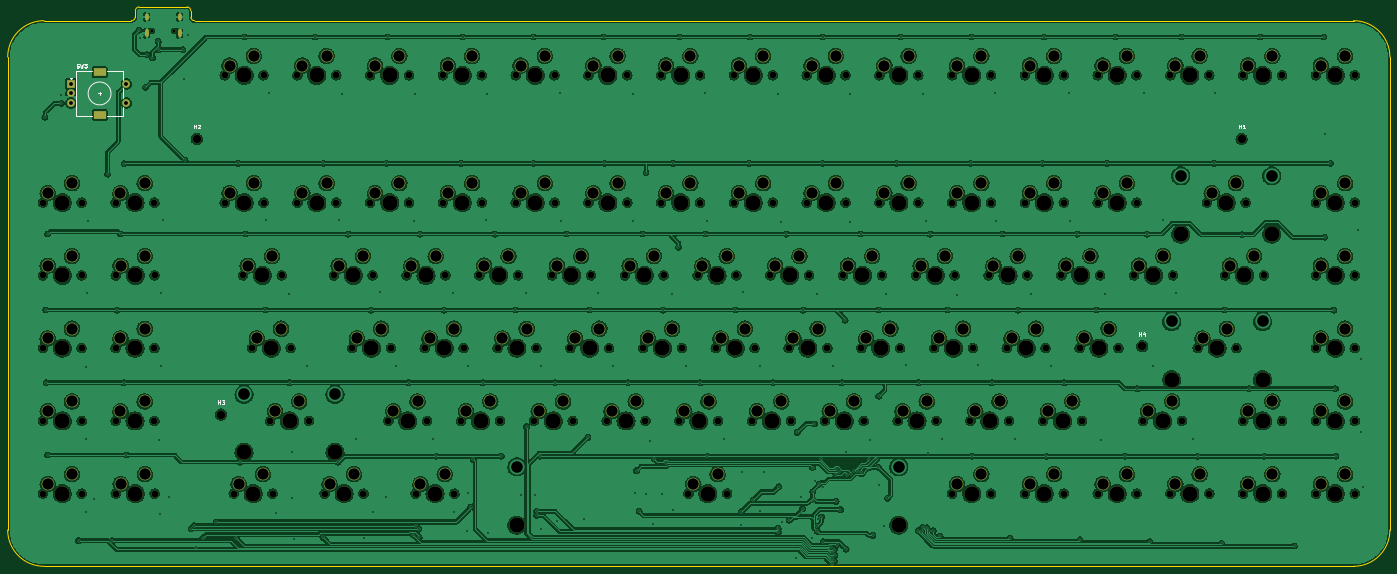
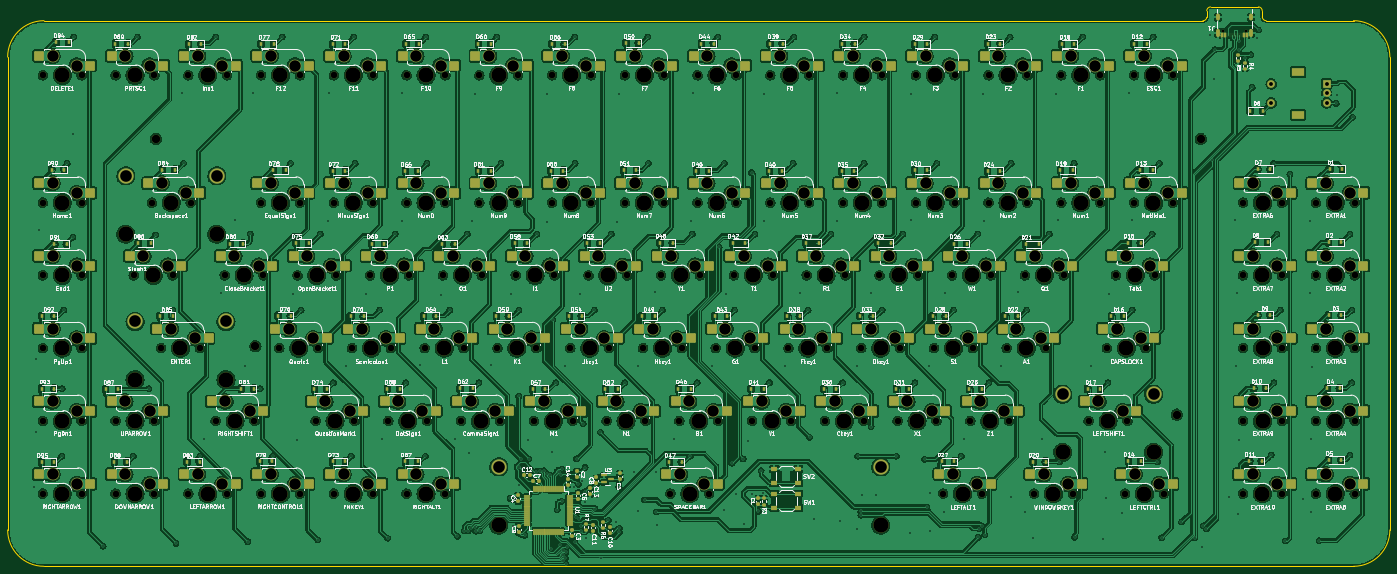
Circuit board: 11 layer files. Board 361.9 x 146.5 mm.
- bottom_copper: Extero75-CuBottom.gbr (2104693 bytes)
- top_copper: Extero75-CuTop.gbr (1543726 bytes)
- outline: Extero75-EdgeCuts.gbr (1462 bytes)
- bottom_mask: Extero75-MaskBottom.gbr (33935 bytes)
- top_mask: Extero75-MaskTop.gbr (16234 bytes)
- drill: Extero75-NPTH.drl (5066 bytes)
- drill: Extero75-PTH.drl (8565 bytes)
- paste: Extero75-PasteBottom.gbr (18911 bytes)
- paste: Extero75-PasteTop.gbr (467 bytes)
- bottom_silk: Extero75-SilkBottom.gbr (332697 bytes)
- top_silk: Extero75-SilkTop.gbr (19450 bytes)

=== bottom_copper: Extero75-CuBottom.gbr (2104693 bytes, source omitted) ===
=== top_copper: Extero75-CuTop.gbr (1543726 bytes, source omitted) ===
=== outline: Extero75-EdgeCuts.gbr ===
%TF.GenerationSoftware,KiCad,Pcbnew,(6.0.11)*%
%TF.CreationDate,2023-03-01T20:51:25+07:00*%
%TF.ProjectId,Extero75,45787465-726f-4373-952e-6b696361645f,rev?*%
%TF.SameCoordinates,PX265be64PYc2d7328*%
%TF.FileFunction,Profile,NP*%
%FSLAX46Y46*%
G04 Gerber Fmt 4.6, Leading zero omitted, Abs format (unit mm)*
G04 Created by KiCad (PCBNEW (6.0.11)) date 2023-03-01 20:51:25*
%MOMM*%
%LPD*%
G01*
G04 APERTURE LIST*
%TA.AperFunction,Profile*%
%ADD10C,0.100000*%
%TD*%
G04 APERTURE END LIST*
D10*
X-2789808Y130560192D02*
X-2789808Y6735192D01*
X31644799Y143688085D02*
X44160585Y143678085D01*
X349635192Y140085192D02*
X46167692Y140085192D01*
X31644799Y143688085D02*
G75*
G03*
X30644799Y142688085I-7J-999993D01*
G01*
X359160192Y6735192D02*
X359160192Y130560192D01*
X359160192Y130560192D02*
G75*
G03*
X349635192Y140085192I-9525000J0D01*
G01*
X30644799Y142688085D02*
X30610585Y141092299D01*
X45160585Y142678085D02*
G75*
G03*
X44160585Y143678085I-999993J7D01*
G01*
X349635192Y-2789808D02*
G75*
G03*
X359160192Y6735192I0J9525000D01*
G01*
X45180227Y140985191D02*
G75*
G03*
X46167692Y140085192I928665J27201D01*
G01*
X29610585Y140092299D02*
G75*
G03*
X30610585Y141092299I7J999993D01*
G01*
X6735192Y140085192D02*
X29610585Y140092299D01*
X349635192Y-2789808D02*
X6735192Y-2789808D01*
X-2789808Y6735192D02*
G75*
G03*
X6735192Y-2789808I9525000J0D01*
G01*
X6735192Y140085192D02*
G75*
G03*
X-2789808Y130560192I0J-9525000D01*
G01*
X45160585Y142678085D02*
X45180269Y140985192D01*
M02*

=== bottom_mask: Extero75-MaskBottom.gbr (33935 bytes, source omitted) ===
=== top_mask: Extero75-MaskTop.gbr (16234 bytes, source omitted) ===
=== drill: Extero75-NPTH.drl ===
M48
; DRILL file {KiCad (6.0.11)} date Wed Mar  1 20:51:25 2023
; FORMAT={-:-/ absolute / inch / decimal}
; #@! TF.CreationDate,2023-03-01T20:51:25+07:00
; #@! TF.GenerationSoftware,Kicad,Pcbnew,(6.0.11)
; #@! TF.FileFunction,NonPlated,1,2,NPTH
FMAT,2
INCH
; #@! TA.AperFunction,NonPlated,NPTH,ComponentDrill
T1C0.0256
; #@! TA.AperFunction,NonPlated,NPTH,ComponentDrill
T2C0.0689
; #@! TA.AperFunction,NonPlated,NPTH,ComponentDrill
T3C0.0866
; #@! TA.AperFunction,NonPlated,NPTH,ComponentDrill
T4C0.1570
%
G90
G05
T1
X1.3783Y5.4095
X1.6058Y5.4095
T2
X0.2527Y3.6402
X0.2527Y2.8902
X0.2527Y2.1402
X0.2527Y1.3902
X0.2527Y0.6402
X0.6527Y3.6402
X0.6527Y2.8902
X0.6527Y2.1402
X0.6527Y1.3902
X0.6527Y0.6402
X1.0027Y3.6402
X1.0027Y2.1402
X1.0027Y1.3902
X1.0046Y2.8902
X1.0046Y0.6402
X1.4027Y3.6402
X1.4027Y2.1402
X1.4027Y1.3902
X1.4046Y2.8902
X1.4046Y0.6402
X2.1277Y4.9527
X2.1277Y3.6402
X2.2207Y0.6402
X2.3152Y2.8902
X2.4082Y2.1402
X2.5277Y4.9527
X2.5277Y3.6402
X2.5957Y1.3902
X2.6207Y0.6402
X2.7152Y2.8902
X2.8082Y2.1402
X2.8777Y4.9527
X2.8777Y3.6402
X2.9957Y1.3902
X3.1582Y0.6402
X3.2527Y2.8902
X3.2777Y4.9527
X3.2777Y3.6402
X3.4402Y2.1402
X3.5582Y0.6402
X3.6277Y4.9527
X3.6277Y3.6402
X3.6527Y2.8902
X3.8152Y1.3902
X3.8402Y2.1402
X4.0027Y2.8902
X4.0277Y4.9527
X4.0277Y3.6402
X4.0957Y0.6402
X4.1902Y2.1402
X4.2152Y1.3902
X4.3777Y4.9527
X4.3777Y3.6402
X4.4027Y2.8902
X4.4957Y0.6402
X4.5652Y1.3902
X4.5902Y2.1402
X4.7527Y2.8902
X4.7777Y4.9527
X4.7777Y3.6402
X4.9402Y2.1402
X4.9652Y1.3902
X5.1277Y4.9527
X5.1277Y3.6402
X5.1527Y2.8902
X5.3152Y1.3902
X5.3402Y2.1402
X5.5027Y2.8902
X5.5277Y4.9527
X5.5277Y3.6402
X5.6902Y2.1402
X5.7152Y1.3902
X5.8777Y4.9527
X5.8777Y3.6402
X5.9027Y2.8902
X6.0652Y1.3902
X6.0902Y2.1402
X6.2527Y2.8902
X6.2777Y4.9527
X6.2777Y3.6402
X6.4402Y2.1402
X6.4652Y1.3902
X6.6277Y4.9527
X6.6277Y3.6402
X6.6527Y2.8902
X6.8152Y1.3902
X6.8402Y2.1402
X6.9082Y0.6402
X7.0027Y2.8902
X7.0277Y4.9527
X7.0277Y3.6402
X7.1902Y2.1402
X7.2152Y1.3902
X7.3082Y0.6402
X7.3777Y4.9527
X7.3777Y3.6402
X7.4027Y2.8902
X7.5652Y1.3902
X7.5902Y2.1402
X7.7527Y2.8902
X7.7777Y4.9527
X7.7777Y3.6402
X7.9402Y2.1402
X7.9652Y1.3902
X8.1277Y4.9527
X8.1277Y3.6402
X8.1527Y2.8902
X8.3152Y1.3902
X8.3402Y2.1402
X8.5027Y2.8902
X8.5277Y4.9527
X8.5277Y3.6402
X8.6902Y2.1402
X8.7152Y1.3902
X8.8777Y4.9527
X8.8777Y3.6402
X8.9027Y2.8902
X9.0652Y1.3902
X9.0902Y2.1402
X9.2527Y2.8902
X9.2777Y4.9527
X9.2777Y3.6402
X9.4402Y2.1402
X9.4652Y1.3902
X9.6277Y4.9527
X9.6277Y3.6402
X9.6277Y0.6402
X9.6527Y2.8902
X9.8152Y1.3902
X9.8402Y2.1402
X10.0027Y2.8902
X10.0277Y4.9527
X10.0277Y3.6402
X10.0277Y0.6402
X10.1902Y2.1402
X10.2152Y1.3902
X10.3777Y4.9527
X10.3777Y3.6402
X10.3777Y0.6402
X10.4027Y2.8902
X10.5652Y1.3902
X10.5902Y2.1402
X10.7527Y2.8902
X10.7777Y4.9527
X10.7777Y3.6402
X10.7777Y0.6402
X10.9402Y2.1402
X10.9652Y1.3902
X11.1277Y4.9527
X11.1277Y3.6402
X11.1277Y0.6402
X11.1527Y2.8902
X11.3402Y2.1402
X11.5027Y2.8902
X11.5277Y4.9527
X11.5277Y3.6402
X11.5277Y0.6402
X11.5957Y1.3902
X11.8777Y4.9527
X11.8777Y0.6402
X11.9027Y2.8902
X11.9957Y1.3902
X12.1582Y2.1402
X12.2527Y3.6402
X12.2777Y4.9527
X12.2777Y0.6402
X12.4402Y2.8902
X12.5582Y2.1402
X12.6277Y4.9527
X12.6277Y1.3902
X12.6277Y0.6402
X12.6527Y3.6402
X12.8402Y2.8902
X13.0277Y4.9527
X13.0277Y1.3902
X13.0277Y0.6402
X13.3777Y4.9527
X13.3777Y3.6402
X13.3777Y2.8902
X13.3777Y2.1402
X13.3777Y1.3902
X13.3777Y0.6402
X13.7777Y4.9527
X13.7777Y3.6402
X13.7777Y2.8902
X13.7777Y2.1402
X13.7777Y1.3902
X13.7777Y0.6402
T3
X1.8405Y4.2963
X2.0881Y1.4545
X11.5861Y2.1593
X12.6113Y4.2963
T4
X0.4527Y3.6402
X0.4527Y2.8902
X0.4527Y2.1402
X0.4527Y1.3902
X0.4527Y0.6402
X1.2027Y3.6402
X1.2027Y2.1402
X1.2027Y1.3902
X1.2046Y2.8902
X1.2046Y0.6402
X2.3269Y1.0652
X2.3277Y4.9527
X2.3277Y3.6402
X2.4207Y0.6402
X2.5152Y2.8902
X2.6082Y2.1402
X2.7957Y1.3902
X3.0777Y4.9527
X3.0777Y3.6402
X3.2644Y1.0652
X3.3582Y0.6402
X3.4527Y2.8902
X3.6402Y2.1402
X3.8277Y4.9527
X3.8277Y3.6402
X4.0152Y1.3902
X4.2027Y2.8902
X4.2957Y0.6402
X4.3902Y2.1402
X4.5777Y4.9527
X4.5777Y3.6402
X4.7652Y1.3902
X4.9527Y2.8902
X5.1394Y0.3152
X5.1402Y2.1402
X5.3277Y4.9527
X5.3277Y3.6402
X5.5152Y1.3902
X5.7027Y2.8902
X5.8902Y2.1402
X6.0777Y4.9527
X6.0777Y3.6402
X6.2652Y1.3902
X6.4527Y2.8902
X6.6402Y2.1402
X6.8277Y4.9527
X6.8277Y3.6402
X7.0152Y1.3902
X7.1082Y0.6402
X7.2027Y2.8902
X7.3902Y2.1402
X7.5777Y4.9527
X7.5777Y3.6402
X7.7652Y1.3902
X7.9527Y2.8902
X8.1402Y2.1402
X8.3277Y4.9527
X8.3277Y3.6402
X8.5152Y1.3902
X8.7027Y2.8902
X8.8902Y2.1402
X9.0769Y0.3152
X9.0777Y4.9527
X9.0777Y3.6402
X9.2652Y1.3902
X9.4527Y2.8902
X9.6402Y2.1402
X9.8277Y4.9527
X9.8277Y3.6402
X9.8277Y0.6402
X10.0152Y1.3902
X10.2027Y2.8902
X10.3902Y2.1402
X10.5777Y4.9527
X10.5777Y3.6402
X10.5777Y0.6402
X10.7652Y1.3902
X10.9527Y2.8902
X11.1402Y2.1402
X11.3277Y4.9527
X11.3277Y3.6402
X11.3277Y0.6402
X11.7027Y2.8902
X11.7957Y1.3902
X11.8894Y1.8152
X11.9839Y3.3152
X12.0777Y4.9527
X12.0777Y0.6402
X12.3582Y2.1402
X12.4527Y3.6402
X12.6402Y2.8902
X12.8269Y1.8152
X12.8277Y4.9527
X12.8277Y1.3902
X12.8277Y0.6402
X12.9214Y3.3152
X13.5777Y4.9527
X13.5777Y3.6402
X13.5777Y2.8902
X13.5777Y2.1402
X13.5777Y1.3902
X13.5777Y0.6402
T0
M30

=== drill: Extero75-PTH.drl (8565 bytes, source omitted) ===
=== paste: Extero75-PasteBottom.gbr (18911 bytes, source omitted) ===
=== paste: Extero75-PasteTop.gbr ===
%TF.GenerationSoftware,KiCad,Pcbnew,(6.0.11)*%
%TF.CreationDate,2023-03-01T20:51:25+07:00*%
%TF.ProjectId,Extero75,45787465-726f-4373-952e-6b696361645f,rev?*%
%TF.SameCoordinates,PX265be64PYc2d7328*%
%TF.FileFunction,Paste,Top*%
%TF.FilePolarity,Positive*%
%FSLAX46Y46*%
G04 Gerber Fmt 4.6, Leading zero omitted, Abs format (unit mm)*
G04 Created by KiCad (PCBNEW (6.0.11)) date 2023-03-01 20:51:25*
%MOMM*%
%LPD*%
G01*
G04 APERTURE LIST*
G04 APERTURE END LIST*
M02*

=== bottom_silk: Extero75-SilkBottom.gbr (332697 bytes, source omitted) ===
=== top_silk: Extero75-SilkTop.gbr (19450 bytes, source omitted) ===
